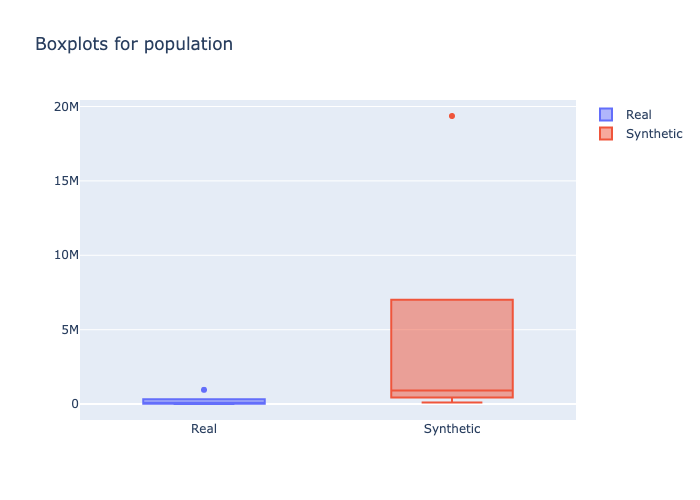

Source data for this figure (header and first rows):
min, 1st_quantile, mean, median, 3rd_quantile, max
5485, 32996, 81326, 58734, 104152, 957755
98910, 567891, 2540688, 910234, 2902995, 19361254
